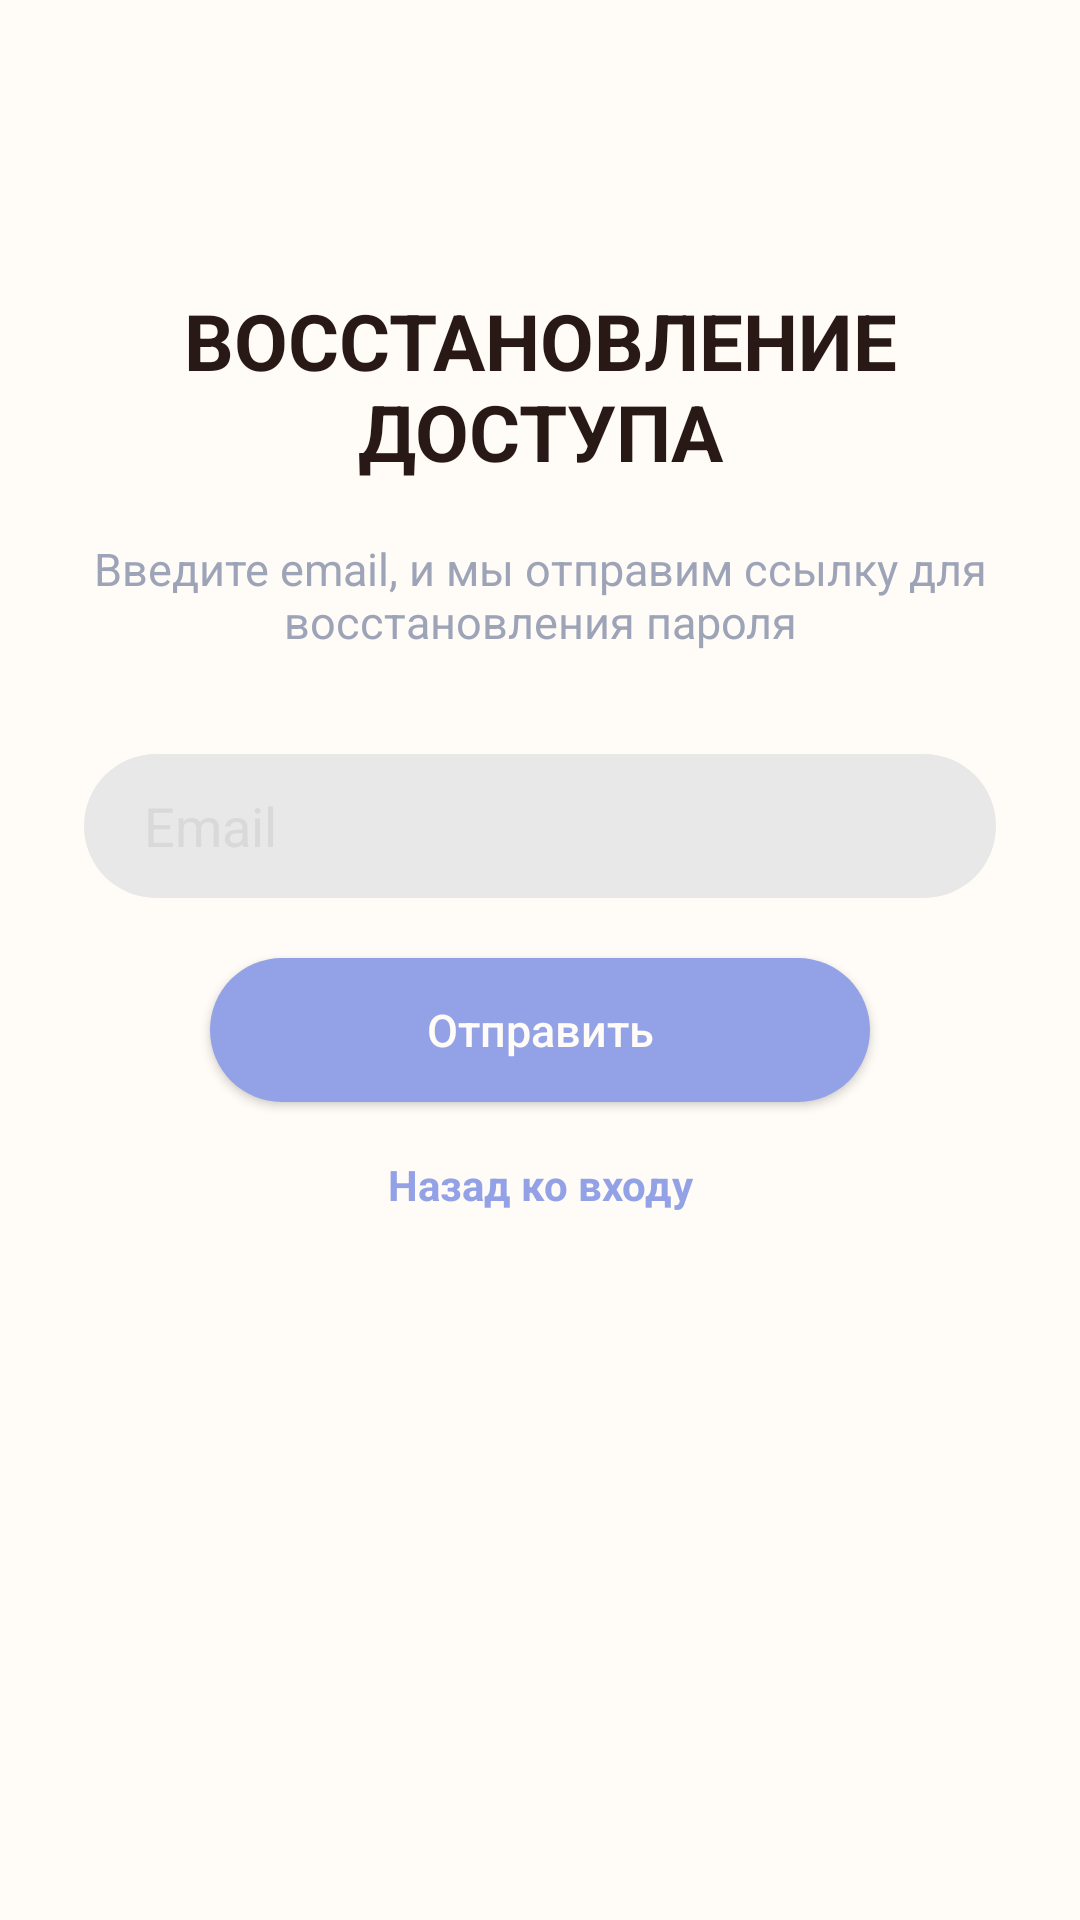

Here is an Android app screen rendered from its layout file. Give the layout XML and the strings, colors and styles it references.
<!-- AndroidManifest.xml: application theme Theme.Polochka -->
<!-- res/layout/activity_auth_forgot_password.xml -->
<?xml version="1.0" encoding="utf-8"?>
<androidx.constraintlayout.widget.ConstraintLayout
    xmlns:android="http://schemas.android.com/apk/res/android"
    xmlns:app="http://schemas.android.com/apk/res-auto"
    android:id="@+id/forgotPasswordRoot"
    android:layout_width="match_parent"
    android:layout_height="match_parent"
    android:background="@color/background_primary"
    android:paddingHorizontal="28dp">

    <TextView
        android:id="@+id/titleTextView"
        android:layout_width="wrap_content"
        android:layout_height="wrap_content"
        android:layout_marginTop="96dp"
        android:text="@string/recover_title"
        android:gravity="center"
        android:textColor="@color/text_primary"
        android:textAllCaps="true"
        android:textSize="26sp"
        android:textStyle="bold"
        app:layout_constraintTop_toTopOf="parent"
        app:layout_constraintStart_toStartOf="parent"
        app:layout_constraintEnd_toEndOf="parent"/>

    <TextView
        android:id="@+id/subtitleTextView"
        android:layout_width="0dp"
        android:layout_height="wrap_content"
        android:layout_marginTop="18dp"
        android:gravity="center"
        android:text="@string/recovery_tule"
        android:textColor="@color/text_secondary"
        android:textSize="15sp"
        app:layout_constraintTop_toBottomOf="@id/titleTextView"
        app:layout_constraintStart_toStartOf="parent"
        app:layout_constraintEnd_toEndOf="parent"/>

    <EditText
        android:id="@+id/emailEditText"
        android:layout_width="0dp"
        android:layout_height="48dp"
        android:layout_marginTop="34dp"
        android:background="@drawable/shape_field_default"
        android:hint="Email"
        android:paddingHorizontal="20dp"
        android:inputType="textEmailAddress"
        android:autofillHints="emailAddress"
        android:textColor="@color/text_primary"
        android:textColorHint="@color/text_hint"
        app:layout_constraintTop_toBottomOf="@id/subtitleTextView"
        app:layout_constraintStart_toStartOf="parent"
        app:layout_constraintEnd_toEndOf="parent"/>

    <Button
        android:id="@+id/sendButton"
        android:layout_width="220dp"
        android:layout_height="48dp"
        android:layout_marginTop="20dp"
        android:background="@drawable/shape_button_primary"
        app:backgroundTint="@null"
        android:text="@string/action_sent"
        android:textAllCaps="false"
        android:textColor="@color/background_primary"
        android:textSize="15sp"
        app:layout_constraintTop_toBottomOf="@id/emailEditText"
        app:layout_constraintStart_toStartOf="parent"
        app:layout_constraintEnd_toEndOf="parent"/>

    <TextView
        android:id="@+id/backTextView"
        android:layout_width="wrap_content"
        android:layout_height="wrap_content"
        android:layout_marginTop="18dp"
        android:text="@string/action_back_to_reg"
        android:textColor="@color/button_primary"
        android:textSize="14sp"
        android:textStyle="bold"
        app:layout_constraintTop_toBottomOf="@id/sendButton"
        app:layout_constraintStart_toStartOf="parent"
        app:layout_constraintEnd_toEndOf="parent"/>

</androidx.constraintlayout.widget.ConstraintLayout>
<!-- resources referenced by this layout -->
<resources>
  <color name="background_primary">#FFFBF6</color>
  <color name="button_primary">#93A2E6</color>
  <color name="text_hint">#D9D9D9</color>
  <color name="text_primary">#281916</color>
  <color name="text_secondary">#9EA4B8</color>
  <!-- drawable shape_button_primary (drawable) -->
  <?xml version="1.0" encoding="utf-8"?>
  <shape xmlns:android="http://schemas.android.com/apk/res/android">
      <solid android:color="@color/button_primary"/>
      <corners android:radius="@dimen/btn_radius"/>
  
  </shape>
  <!-- drawable shape_field_default (drawable) -->
  <?xml version="1.0" encoding="utf-8"?>
  <shape xmlns:android="http://schemas.android.com/apk/res/android">
      <solid android:color="@color/field_background"/>
      <corners android:radius="@dimen/btn_radius"/>
  </shape>
  <string name="action_back_to_reg">Назад ко входу</string>
  <string name="action_sent">Отправить</string>
  <string name="recover_title">Восстановление доступа</string>
  <string name="recovery_tule">Введите email, и мы отправим ссылку для восстановления пароля</string>
  <style name="Theme.Polochka" parent="Base.Theme.Polochka" />
  <dimen name="btn_radius">30dp</dimen>
  <color name="field_background">#E8E8E8</color>
  <style name="Base.Theme.Polochka" parent="Theme.Material3.DayNight.NoActionBar">
          
          
      </style>
</resources>
